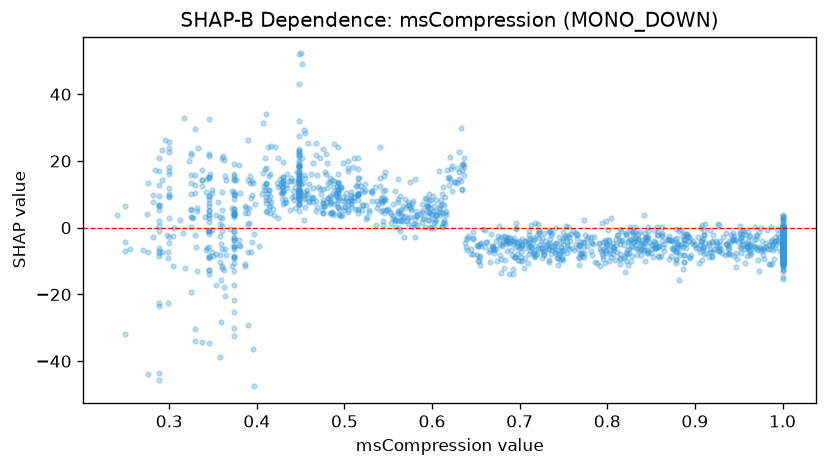

Data behind this chart, as committed beside it:
feature_value, shap_value
0.804, 2.916
1.0, 3.333
1.0, -5.409
1.0, -8.412
1.0, -7.602
0.438, 5.228
0.495, 12.25
0.517, 14.85
0.374, 10.66
0.602, 1.395
0.639, -5.928
0.954, -4.016
0.596, 9.99
0.916, -8.728
0.457, 11.37
0.924, -4.035
0.723, -4.933
0.855, -4.358
1.0, -10.73
0.511, 21
0.397, -1.788
0.633, 29.98
0.448, 21.7
0.542, 7.94
0.91, -2.118
0.364, -20.49
0.563, 9.367
0.695, -8.891
0.768, -8.926
0.826, 0.2689
0.709, -4.482
0.402, -5.57
0.75, -4.02
0.558, 11
0.374, 14.31
0.634, 18.83
0.448, 21.83
0.3, -4.714
0.574, 6.718
0.836, -4.039
0.284, 17.4
0.576, 6.208
0.288, 0.3773
0.728, -6.914
0.957, -6.343
0.878, -7.038
0.288, -7.021
1.0, -7.53
0.304, -2.366
0.87, -9.422
1.0, -8.403
0.722, -0.8211
0.467, 21.8
0.415, 16.17
0.692, -13.83
0.332, 4.947
0.797, -10.47
0.972, -9.787
1.0, -9.792
0.535, 12.17
... 1,592 more rows
